Run: headless pygame with SDL's dummy video driver; simulated clock (each Clock.tick advances the game by its frame time, no real sleeping); random seed 0; keys injected as events and as key.get_pressed() state; no mouse input.
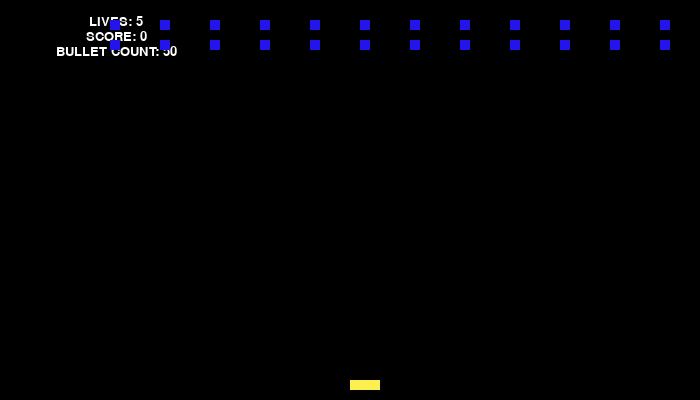
Frame 1 of 4 · flips 1–60 · no input
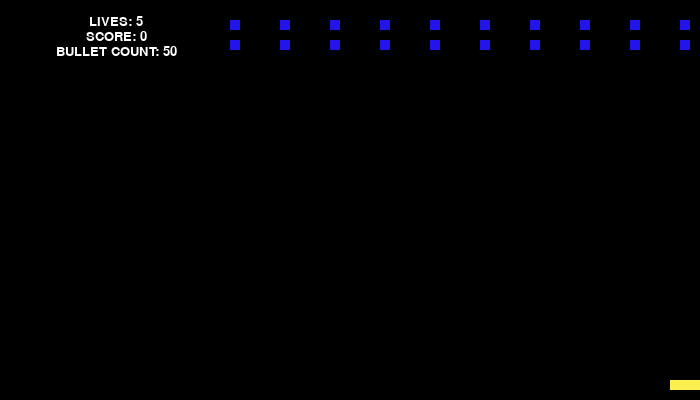
Frame 2 of 4 · flips 61–180 · tapped SPACE, RETURN · held RIGHT (→), D
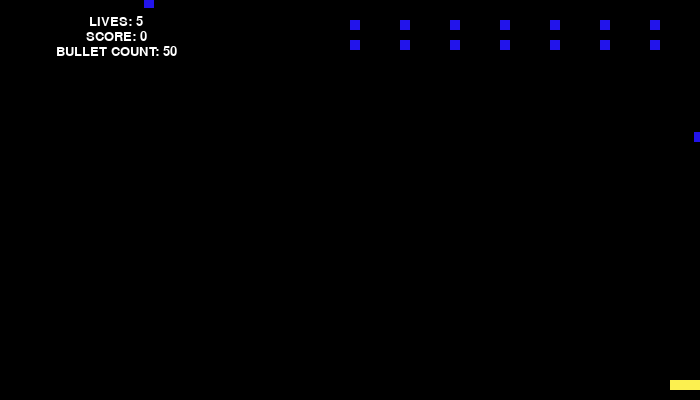
Frame 3 of 4 · flips 181–300 · held DOWN (↓), S
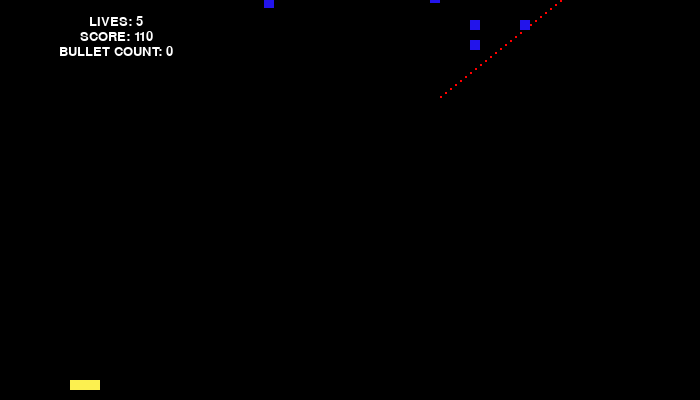
Frame 4 of 4 · flips 301–420 · held LEFT (←), A, UP (↑), W

The pygame program that drew these frames:

import pygame
import random
 
# Define some colors
BLACK = (0, 0, 0)
WHITE = (255, 255, 255)
RED   = (255, 0, 0)
BLUE = (34, 20, 235)
YELLOW = (252, 240, 80)


def draw_text(surf, text, size, x, y): 
    font = pygame.font.SysFont("comicsansms",20)
    text_surface = font.render(text, True, WHITE)
    text_rect = text_surface.get_rect()
    text_rect.midtop = (x, y)
    surf.blit(text_surface, text_rect)
#End function

def game_over(surf, text, size, x, y): 
    font = pygame.font.SysFont("comicsansms",50)
    text_surface = font.render(text, True, RED)
    text_rect = text_surface.get_rect()
    text_rect.midtop = (x, y)
    surf.blit(text_surface, text_rect)
#End function


class Invader(pygame.sprite.Sprite):
    
    def __init__(self, colour, width, height):
        #Call the parent class (Sprite) constructor
        super().__init__()

        #Create an image of block
        self.image = pygame.Surface([width, height])
        self.image.fill(colour)
        self.x_direction = 1

        #Fetching the rectangle image
        self.rect = self.image.get_rect()
    #End function

    def reset_pos(self):
        #reset to a random position on top of the screen
        self.rect.y = random.randrange(-50, 0)
        self.rect.x = random.randrange(0, screen_width)
    #End function
 
    def update(self):
        # Move invader across one pixel
        self.rect.x += 1
 
        # If invader is too far down, reset to top of screen.
        if self.rect.y > 410:
            self.reset_pos()
        #End if
        if self.rect.x >= screen_width - 10:
            self.x_direction *= -1
            self.rect.y += 30
        elif self.rect.x <= 0:
            self.x_direction *= -1
            self.rect.y += 30
        #End if
            
    #End function

class Player(pygame.sprite.Sprite):

    def __init__(self):
        super().__init__()

        self.image = pygame.Surface([30, 10])
        self.image.fill(YELLOW)
        self.rect = self.image.get_rect()
        self.rect.x = screen_width // 2
        self.speed = 8
        self.bullet_count = 50
        self.centre = 30 // 2
    #End function 
        
    
    #Makes it moves left and right 
    def update(self):
        keys = pygame.key.get_pressed()
        if keys[pygame.K_LEFT]:
            if player.rect.x <= 0:
                player.rect.x += 0
            else:
                player.rect.x -= 5
            #end if
        #end if
        if keys[pygame.K_RIGHT]:
            if player.rect.x >= 700 - 30:
                player.rect.x += 0
            else:
                player.rect.x += 5
            #end if
        #end if
    #End function

    def bullet_count(self):
        self.bullet_count -= 1
    #End function

class Bullet(pygame.sprite.Sprite):
    

    def __init__(self, colour, width, height):
        super().__init__()
        #Create an image of block
        self.image = pygame.Surface([width, height])
        self.image.fill(colour)

        #Fetching the rectangle image
        self.rect = self.image.get_rect()
        self.speed = 4
    #End function

    def update(self):
        # Moving bullet up the screen
        self.rect.y -= self.speed
    #End function


#Initialise Pygame
pygame.init()

#X and Y coordinates
invader_x_coord = [50, 100, 150, 200, 250, 300, 350, 400, 450, 500, 550, 600, 650,
                    50, 100, 150, 200, 250, 300, 350, 400, 450, 500, 550, 600, 650]
invader_y_coord = [20, 20, 20, 20, 20, 20, 20, 20, 20, 20, 20, 20, 20,
                    40, 40, 40, 40, 40, 40, 40, 40, 40, 40, 40, 40, 40]

#Set height and width of the screen
screen_width = 700
screen_height = 400
screen = pygame.display.set_mode([screen_width, screen_height])

# This is a list of sprites that have been grouped together (excludes player sprite)
invader_list = pygame.sprite.Group()
 
# This is a list of every sprite including the player sprite
all_sprites_list = pygame.sprite.Group()

#Creating 26 random invaders using a for loop
for i in range(26):
    # This represents an invader
    invader = Invader(BLUE, 10, 10)
 
    # Set a random location for the block
    invader.rect.x = invader_x_coord[i-1]
    invader.rect.y = invader_y_coord[i-1]
 
    # Add the block to the list of objects
    invader_list.add(invader)
    #all_sprites_list.add(invader)
#Next i

#Creating the player block
player = Player()
player.rect.y = 380
all_sprites_list.add(player)

#Creating lists for bullets
bullet_group = pygame.sprite.Group()
bullet_hit_group = pygame.sprite.Group()


# Loop until the user clicks the close button.
done = False
 
# Used to manage how fast the screen updates
clock = pygame.time.Clock()

    #Set values
lives = 5
score = 0


# -------- Main Program Loop -----------
while not done:
    for event in pygame.event.get(): 
        if event.type == pygame.QUIT: 
            done = True
        #End if
    #Next event

    
    #Creating bullets
    keys = pygame.key.get_pressed()
    if player.bullet_count > 0 and keys[pygame.K_UP]:
        player.bullet_count -= 1
        bullet = Bullet(RED, 2, 2)

        #Bullet comes from player
        bullet.rect.x = player.rect.x + player.centre
        bullet.rect.y = player.rect.y

        #Add bullets to appropiate list
        bullet_group.add(bullet)
        #all_sprites_list.add(bullet)
    #End if

        
    # Clear the screen
    screen.fill(BLACK)
    
    #Calls update() method on every sprite in the list
    all_sprites_list.update()
    invader_list.update()
    bullet_group.update()

    #See if bullets have hit any invaders
    bullet_hit_group = pygame.sprite.groupcollide(bullet_group, invader_list, True, True)


    #See if the player block has collided with anthing
    invader_hit_list = pygame.sprite.spritecollide(player, invader_list, False)

    #Check the player for collisions then update lives and score
    draw_text(screen, 'LIVES: ' + str(lives), 18, screen_width // 6, 15)
    draw_text(screen, 'SCORE: ' + str(score), 18, screen_width // 6, 30)
    draw_text(screen, 'BULLET COUNT: ' + str(player.bullet_count), 18, screen_width // 6, 45)

    for bullet in bullet_hit_group:
        score += 10
    #next bullet

    for invader in invader_hit_list:
        lives -= 1
        score -= 50
        #Reset the invader to top of screen to fall again
        invader.reset_pos()
    #Next invader
    
    #Draw all the sprites
    all_sprites_list.draw(screen)
    invader_list.draw(screen)
    bullet_group.draw(screen)

    #Game over display
    if lives <= 0:
        game_over(screen, 'GAME OVER', 50, screen_width // 2, screen_height // 2)
    #End if
        
    #Limit to 20 frames per second
    clock.tick(20)

    #Update screen
    pygame.display.flip()
    
#End while

pygame.quit()
